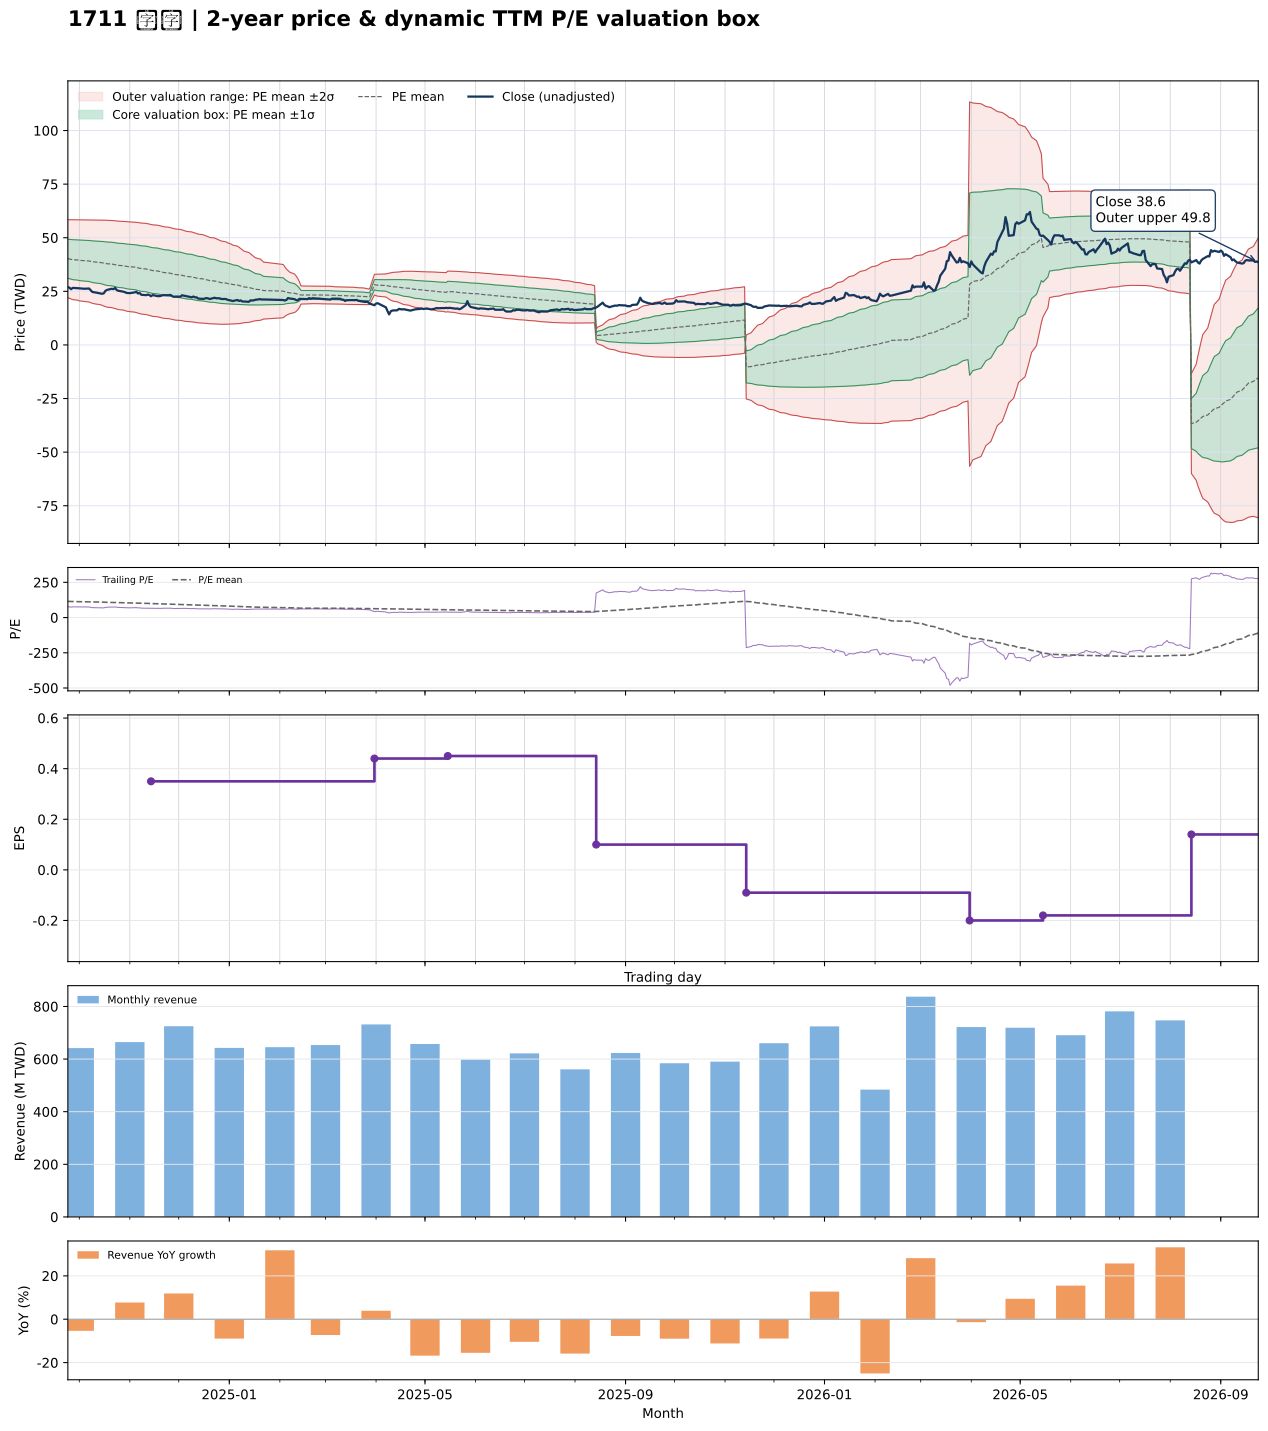

Source data for this figure (header and first rows):
date, close, available_date, period_end, ttm_eps, pe, pe_mean, pe_std, price_m2, price_m1, price_mean, price_p1, price_p2, forward_eps, forward_pe, forward_pe_mean, forward_pe_std, forward_price_m2, forward_price_m1, forward_price_mean, forward_price_p1, forward_price_p2
2024-09-24, 27, 2024-08-14, 2024-06-30, 0.35, 77.14, 114.9, 25.97, 22.03, 31.12, 40.21, 49.29, 58.38, , , , , , , , , 
2024-09-25, 26.65, 2024-08-14, 2024-06-30, 0.35, 76.14, 114.5, 26.19, 21.73, 30.9, 40.06, 49.23, 58.39, , , , , , , , , 
2024-09-26, 26, 2024-08-14, 2024-06-30, 0.35, 74.29, 114, 26.41, 21.42, 30.66, 39.91, 49.15, 58.39, , , , , , , , , 
2024-09-27, 26.6, 2024-08-14, 2024-06-30, 0.35, 76, 113.6, 26.61, 21.13, 30.44, 39.76, 49.07, 58.38, , , , , , , , , 
2024-09-30, 26.5, 2024-08-14, 2024-06-30, 0.35, 75.71, 113.1, 26.8, 20.84, 30.22, 39.6, 48.98, 58.36, , , , , , , , , 
2024-10-01, 26.4, 2024-08-14, 2024-06-30, 0.35, 75.43, 112.7, 26.98, 20.56, 30, 39.45, 48.89, 58.33, , , , , , , , , 
2024-10-04, 26.2, 2024-08-14, 2024-06-30, 0.35, 74.86, 112.3, 27.15, 20.28, 29.78, 39.29, 48.79, 58.3, , , , , , , , , 
2024-10-07, 26.3, 2024-08-14, 2024-06-30, 0.35, 75.14, 111.8, 27.33, 20.01, 29.57, 39.14, 48.7, 58.27, , , , , , , , , 
2024-10-08, 25.5, 2024-08-14, 2024-06-30, 0.35, 72.86, 111.4, 27.52, 19.71, 29.35, 38.98, 48.61, 58.25, , , , , , , , , 
2024-10-09, 24.7, 2024-08-14, 2024-06-30, 0.35, 70.57, 110.9, 27.74, 19.4, 29.11, 38.82, 48.52, 58.23, , , , , , , , , 
2024-10-11, 24.45, 2024-08-14, 2024-06-30, 0.35, 69.86, 110.5, 27.96, 19.08, 28.87, 38.66, 48.45, 58.23, , , , , , , , , 
2024-10-14, 24, 2024-08-14, 2024-06-30, 0.35, 68.57, 110, 28.18, 18.76, 28.63, 38.49, 48.35, 58.22, , , , , , , , , 
2024-10-15, 23.85, 2024-08-14, 2024-06-30, 0.35, 68.14, 109.5, 28.4, 18.44, 28.38, 38.32, 48.26, 58.2, , , , , , , , , 
2024-10-16, 24.05, 2024-08-14, 2024-06-30, 0.35, 68.71, 109, 28.62, 18.13, 28.15, 38.17, 48.18, 58.2, , , , , , , , , 
2024-10-17, 25.2, 2024-08-14, 2024-06-30, 0.35, 72, 108.6, 28.78, 17.87, 27.94, 38.01, 48.08, 58.16, , , , , , , , , 
2024-10-18, 25.65, 2024-08-14, 2024-06-30, 0.35, 73.29, 108.2, 28.92, 17.62, 27.74, 37.86, 47.98, 58.1, , , , , , , , , 
2024-10-21, 26.2, 2024-08-14, 2024-06-30, 0.35, 74.86, 107.8, 29.03, 17.39, 27.55, 37.71, 47.87, 58.04, , , , , , , , , 
2024-10-22, 26, 2024-08-14, 2024-06-30, 0.35, 74.29, 107.3, 29.15, 17.16, 27.36, 37.56, 47.77, 57.97, , , , , , , , , 
2024-10-23, 26.6, 2024-08-14, 2024-06-30, 0.35, 76, 106.9, 29.24, 16.95, 27.19, 37.42, 47.66, 57.89, , , , , , , , , 
2024-10-24, 25.55, 2024-08-14, 2024-06-30, 0.35, 73, 106.5, 29.34, 16.72, 26.99, 37.26, 47.53, 57.8, , , , , , , , , 
2024-10-25, 25.25, 2024-08-14, 2024-06-30, 0.35, 72.14, 106, 29.45, 16.49, 26.8, 37.1, 47.41, 57.72, , , , , , , , , 
2024-10-28, 24.85, 2024-08-14, 2024-06-30, 0.35, 71, 105.5, 29.56, 16.25, 26.6, 36.94, 47.29, 57.63, , , , , , , , , 
2024-10-29, 24.6, 2024-08-14, 2024-06-30, 0.35, 70.29, 105.1, 29.67, 16.01, 26.39, 36.78, 47.17, 57.55, , , , , , , , , 
2024-10-30, 24.25, 2024-08-14, 2024-06-30, 0.35, 69.29, 104.6, 29.8, 15.76, 26.19, 36.62, 47.05, 57.47, , , , , , , , , 
2024-11-01, 24.15, 2024-08-14, 2024-06-30, 0.35, 69, 104.2, 29.92, 15.52, 25.99, 36.46, 46.93, 57.4, , , , , , , , , 
2024-11-04, 24.5, 2024-08-14, 2024-06-30, 0.35, 70, 103.7, 30, 15.29, 25.79, 36.29, 46.79, 57.29, , , , , , , , , 
2024-11-05, 24.75, 2024-08-14, 2024-06-30, 0.35, 70.71, 103.2, 30.07, 15.07, 25.6, 36.13, 46.65, 57.18, , , , , , , , , 
2024-11-06, 24, 2024-08-14, 2024-06-30, 0.35, 68.57, 102.7, 30.16, 14.84, 25.4, 35.95, 46.51, 57.06, , , , , , , , , 
2024-11-07, 24.25, 2024-08-14, 2024-06-30, 0.35, 69.29, 102.2, 30.23, 14.63, 25.21, 35.79, 46.37, 56.95, , , , , , , , , 
2024-11-08, 23.4, 2024-08-14, 2024-06-30, 0.35, 66.86, 101.8, 30.32, 14.39, 25, 35.61, 46.23, 56.84, , , , , , , , , 
2024-11-11, 23.2, 2024-08-14, 2024-06-30, 0.35, 66.29, 101.2, 30.36, 14.17, 24.8, 35.42, 46.05, 56.68, , , , , , , , , 
2024-11-12, 23.5, 2024-08-14, 2024-06-30, 0.35, 67.14, 100.7, 30.39, 13.96, 24.6, 35.23, 45.87, 56.5, , , , , , , , , 
2024-11-13, 23.25, 2024-08-14, 2024-06-30, 0.35, 66.43, 100.1, 30.41, 13.76, 24.4, 35.04, 45.68, 56.33, , , , , , , , , 
2024-11-14, 22.7, 2024-11-14, 2024-09-30, 0.35, 64.86, 99.58, 30.45, 13.54, 24.19, 34.85, 45.51, 56.17, , , , , , , , , 
2024-11-15, 23.25, 2024-11-14, 2024-09-30, 0.35, 66.43, 99.06, 30.48, 13.33, 24, 34.67, 45.34, 56.01, , , , , , , , , 
2024-11-18, 22.75, 2024-11-14, 2024-09-30, 0.35, 65, 98.52, 30.51, 13.13, 23.8, 34.48, 45.16, 55.84, , , , , , , , , 
2024-11-19, 22.75, 2024-11-14, 2024-09-30, 0.35, 65, 97.99, 30.53, 12.92, 23.61, 34.3, 44.98, 55.67, , , , , , , , , 
2024-11-20, 22.85, 2024-11-14, 2024-09-30, 0.35, 65.29, 97.47, 30.55, 12.73, 23.42, 34.11, 44.81, 55.5, , , , , , , , , 
2024-11-21, 23.2, 2024-11-14, 2024-09-30, 0.35, 66.29, 96.94, 30.54, 12.55, 23.24, 33.93, 44.62, 55.31, , , , , , , , , 
2024-11-22, 23.2, 2024-11-14, 2024-09-30, 0.35, 66.29, 96.4, 30.51, 12.39, 23.06, 33.74, 44.42, 55.09, , , , , , , , , 
2024-11-25, 23.2, 2024-11-14, 2024-09-30, 0.35, 66.29, 95.87, 30.47, 12.23, 22.89, 33.55, 44.22, 54.88, , , , , , , , , 
2024-11-26, 23.3, 2024-11-14, 2024-09-30, 0.35, 66.57, 95.35, 30.44, 12.07, 22.72, 33.37, 44.03, 54.68, , , , , , , , , 
2024-11-27, 22.75, 2024-11-14, 2024-09-30, 0.35, 65, 94.84, 30.42, 11.9, 22.55, 33.19, 43.84, 54.49, , , , , , , , , 
2024-11-28, 22.45, 2024-11-14, 2024-09-30, 0.35, 64.14, 94.3, 30.39, 11.73, 22.37, 33.01, 43.64, 54.28, , , , , , , , , 
2024-11-29, 22.55, 2024-11-14, 2024-09-30, 0.35, 64.43, 93.77, 30.35, 11.57, 22.2, 32.82, 43.44, 54.06, , , , , , , , , 
2024-12-02, 22.5, 2024-11-14, 2024-09-30, 0.35, 64.29, 93.24, 30.31, 11.42, 22.03, 32.64, 43.24, 53.85, , , , , , , , , 
2024-12-03, 23.15, 2024-11-14, 2024-09-30, 0.35, 66.14, 92.74, 30.25, 11.28, 21.87, 32.46, 43.04, 53.63, , , , , , , , , 
2024-12-04, 23, 2024-11-14, 2024-09-30, 0.35, 65.71, 92.22, 30.18, 11.15, 21.72, 32.28, 42.84, 53.4, , , , , , , , , 
2024-12-05, 22.85, 2024-11-14, 2024-09-30, 0.35, 65.29, 91.7, 30.09, 11.03, 21.56, 32.09, 42.63, 53.16, , , , , , , , , 
2024-12-06, 22.7, 2024-11-14, 2024-09-30, 0.35, 64.86, 91.18, 30.02, 10.9, 21.41, 31.91, 42.42, 52.92, , , , , , , , , 
2024-12-09, 22.2, 2024-11-14, 2024-09-30, 0.35, 63.43, 90.65, 29.94, 10.77, 21.25, 31.73, 42.21, 52.68, , , , , , , , , 
2024-12-10, 22.55, 2024-11-14, 2024-09-30, 0.35, 64.43, 90.13, 29.85, 10.65, 21.1, 31.54, 41.99, 52.44, , , , , , , , , 
2024-12-11, 22.2, 2024-11-14, 2024-09-30, 0.35, 63.43, 89.6, 29.75, 10.54, 20.95, 31.36, 41.77, 52.18, , , , , , , , , 
2024-12-12, 22.15, 2024-11-14, 2024-09-30, 0.35, 63.29, 89.06, 29.63, 10.43, 20.8, 31.17, 41.54, 51.91, , , , , , , , , 
2024-12-13, 21.6, 2024-11-14, 2024-09-30, 0.35, 61.71, 88.52, 29.54, 10.3, 20.64, 30.98, 41.32, 51.66, , , , , , , , , 
2024-12-16, 21.45, 2024-11-14, 2024-09-30, 0.35, 61.29, 87.98, 29.43, 10.19, 20.49, 30.79, 41.09, 51.4, , , , , , , , , 
2024-12-17, 21.65, 2024-11-14, 2024-09-30, 0.35, 61.86, 87.41, 29.27, 10.1, 20.35, 30.59, 40.84, 51.08, , , , , , , , , 
2024-12-18, 21.85, 2024-11-14, 2024-09-30, 0.35, 62.43, 86.85, 29.1, 10.03, 20.21, 30.4, 40.58, 50.77, , , , , , , , , 
2024-12-19, 21.7, 2024-11-14, 2024-09-30, 0.35, 62, 86.29, 28.93, 9.951, 20.08, 30.2, 40.33, 50.46, , , , , , , , , 
2024-12-20, 21.4, 2024-11-14, 2024-09-30, 0.35, 61.14, 85.73, 28.76, 9.874, 19.94, 30.01, 40.07, 50.14, , , , , , , , , 
... 427 more rows
